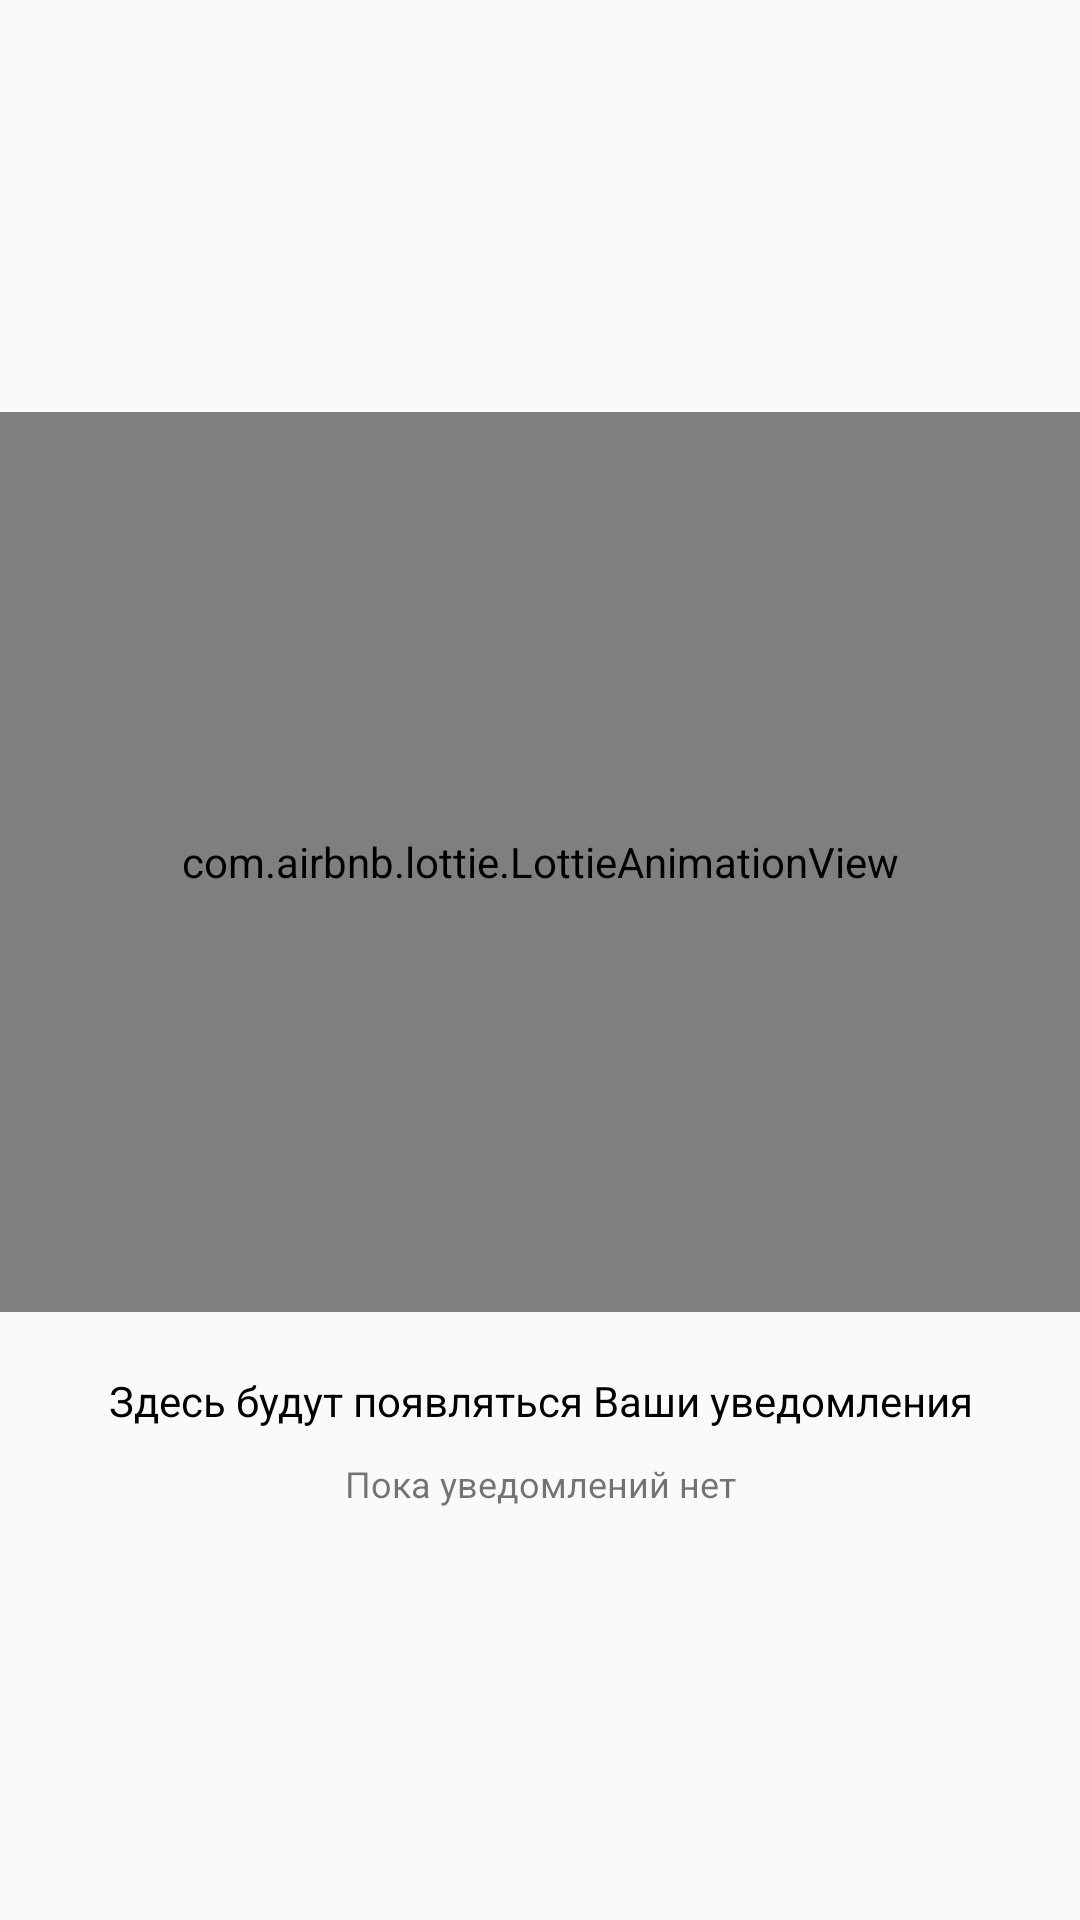

Produce the Android XML layout that renders to this screen, including the resource entries it uses.
<!-- AndroidManifest.xml: application theme Theme.Rebbit -->
<!-- res/layout/fragment_notifications.xml -->
<?xml version="1.0" encoding="utf-8"?>
<androidx.constraintlayout.widget.ConstraintLayout xmlns:android="http://schemas.android.com/apk/res/android"
    xmlns:app="http://schemas.android.com/apk/res-auto"
    xmlns:tools="http://schemas.android.com/tools"
    android:layout_width="match_parent"
    android:layout_height="match_parent"
    tools:context=".ui.notifications.NotificationsFragment">

    <com.airbnb.lottie.LottieAnimationView
        android:id="@+id/notification.noStoriesAnimation"
        android:layout_width="match_parent"
        android:layout_height="300dp"
        android:layout_gravity="center_horizontal"
        android:layout_marginTop="20dp"
        android:layout_marginBottom="20dp"
        android:scaleType="centerCrop"
        app:layout_constraintBottom_toTopOf="@id/notification.bottomFirstPreviewTextView"
        app:layout_constraintEnd_toEndOf="parent"
        app:layout_constraintStart_toStartOf="parent"
        app:layout_constraintTop_toTopOf="parent"
        app:layout_constraintVertical_chainStyle="packed"
        app:lottie_autoPlay="true"
        app:lottie_fileName="no_notification.json"
        app:lottie_loop="true" />

    <TextView
        android:id="@+id/notification.bottomFirstPreviewTextView"
        android:layout_width="wrap_content"
        android:layout_height="wrap_content"
        android:text="Здесь будут появляться Ваши уведомления"
        android:textAlignment="center"
        android:textColor="@android:color/black"
        android:textSize="14sp"
        app:layout_constraintBottom_toTopOf="@id/notification.bottomSecondPreviewTextView"
        app:layout_constraintEnd_toEndOf="parent"
        app:layout_constraintStart_toStartOf="parent"
        app:layout_constraintTop_toBottomOf="@+id/notification.noStoriesAnimation" />

    <TextView
        android:id="@+id/notification.bottomSecondPreviewTextView"
        android:layout_width="wrap_content"
        android:layout_height="wrap_content"
        android:layout_marginTop="10dp"
        android:layout_marginBottom="20dp"
        android:text="Пока уведомлений нет"
        android:textSize="12sp"
        app:layout_constraintBottom_toBottomOf="parent"
        app:layout_constraintEnd_toEndOf="parent"
        app:layout_constraintStart_toStartOf="parent"
        app:layout_constraintTop_toBottomOf="@+id/notification.bottomFirstPreviewTextView" />

    <androidx.recyclerview.widget.RecyclerView
        android:id="@+id/notification.recyclerView"
        android:layout_width="match_parent"
        android:layout_height="match_parent"
        app:layoutManager="androidx.recyclerview.widget.LinearLayoutManager"
        android:outlineAmbientShadowColor="@android:color/transparent"
        tools:listitem="@layout/item_notification" />

</androidx.constraintlayout.widget.ConstraintLayout>
<!-- res/layout/item_notification.xml (included above) -->
<?xml version="1.0" encoding="utf-8"?>
<androidx.cardview.widget.CardView xmlns:app="http://schemas.android.com/apk/res-auto"
    android:layout_height="wrap_content"
    android:layout_width="match_parent"
    xmlns:android="http://schemas.android.com/apk/res/android"
    xmlns:tools="http://schemas.android.com/tools"
    android:layout_marginTop="4dp">

<androidx.constraintlayout.widget.ConstraintLayout
    android:layout_width="match_parent"
    android:layout_marginTop="4dp"
    android:layout_height="wrap_content">

    <FrameLayout
        android:id="@+id/itemNotification.userIconLayout"
        android:layout_width="60dp"
        android:layout_height="60dp"
        android:layout_margin="20dp"
        app:layout_constraintBottom_toBottomOf="parent"
        app:layout_constraintStart_toStartOf="parent"
        app:layout_constraintTop_toTopOf="parent">

        <de.hdodenhof.circleimageview.CircleImageView
            android:id="@+id/itemNotification.userIcon"
            android:layout_width="match_parent"
            android:layout_height="match_parent"
            android:src="@drawable/ic_person_1" />

        <ImageView
            android:id="@+id/itemNotification.typeIcon"
            android:layout_width="24dp"
            android:layout_height="24dp"
            android:layout_gravity="bottom|end"
            android:background="@drawable/item_circle_background"
            android:elevation="2dp"
            android:padding="5dp"
            android:src="@drawable/ic_like_filled" />
    </FrameLayout>

    <TextView
        android:id="@+id/itemNotification.body"
        android:layout_width="0dp"
        android:layout_height="match_parent"
        android:layout_marginStart="8dp"
        app:layout_constraintBottom_toTopOf="@id/itemNotification.likedTime"
        app:layout_constraintEnd_toStartOf="@+id/itemNotification.remove"
        app:layout_constraintStart_toEndOf="@id/itemNotification.userIconLayout"
        app:layout_constraintTop_toTopOf="@id/itemNotification.userIconLayout"
        tools:text="User12132 оценил Вашу запись: Заголasdasdовок истории илиsdfsdfsfsdssdfsdfsfdsf sdfsdfsdfsdf sdfsdfsdsfdsfsd sdfsdfsdfs sdfsdfsdfsfd sdfsdfsdfsf, если нет заголовка - то начало истории" />

    <TextView
        android:id="@+id/itemNotification.likedTime"
        android:layout_width="wrap_content"
        android:layout_height="wrap_content"
        android:text="18:21"
        app:layout_constraintBottom_toBottomOf="@id/itemNotification.userIconLayout"
        app:layout_constraintStart_toStartOf="@id/itemNotification.body"
        app:layout_constraintTop_toBottomOf="@id/itemNotification.body" />

    <ImageView
        android:id="@+id/itemNotification.remove"
        android:layout_margin="10dp"
        android:layout_width="24dp"
        android:layout_height="24dp"
        android:src="@drawable/ic_close"
        android:background="@drawable/item_circle_background"
        android:elevation="2dp"
        android:padding="4dp"
        android:backgroundTint="@android:color/white"
        app:layout_constraintTop_toTopOf="parent"
        app:layout_constraintEnd_toEndOf="parent"
        app:tint="@android:color/darker_gray" />

</androidx.constraintlayout.widget.ConstraintLayout>
</androidx.cardview.widget.CardView>
<!-- resources referenced by this layout -->
<resources>
  <!-- drawable ic_like_filled (drawable) -->
  <vector android:height="24dp" android:tint="#ffffff"
      android:viewportHeight="24" android:viewportWidth="24"
      android:width="24dp" xmlns:android="http://schemas.android.com/apk/res/android">
      <path android:fillColor="@android:color/holo_red_light" android:pathData="M12,21.35l-1.45,-1.32C5.4,15.36 2,12.28 2,8.5 2,5.42 4.42,3 7.5,3c1.74,0 3.41,0.81 4.5,2.09C13.09,3.81 14.76,3 16.5,3 19.58,3 22,5.42 22,8.5c0,3.78 -3.4,6.86 -8.55,11.54L12,21.35z"/>
  </vector>
  <style name="Theme.Rebbit" parent="Theme.MaterialComponents.DayNight.NoActionBar.Bridge">
          
          <item name="colorPrimary">@color/colorPrimary</item>
          <item name="colorPrimaryVariant">@color/colorPrimary</item>
          <item name="colorOnPrimary">@color/white</item>
          
          <item name="colorSecondary">@color/colorAccent</item>
          <item name="colorSecondaryVariant">@color/colorAccent</item>
          <item name="colorOnSecondary">@color/black</item>
          
  
          <item name="appBarLayoutStyle">@color/colorBackground</item>
          <item name="backgroundColor">@color/colorBackground</item>
          <item name="android:statusBarColor">@color/colorBackground</item>
          <item name="android:windowLightStatusBar">true</item>
          
      </style>
  <color name="colorPrimary">#3F88E0</color>
  <color name="white">#FFFFFFFF</color>
  <color name="colorAccent">#3F88E0</color>
  <color name="black">#FF000000</color>
  <color name="colorBackground">#F2F3F5</color>
</resources>
